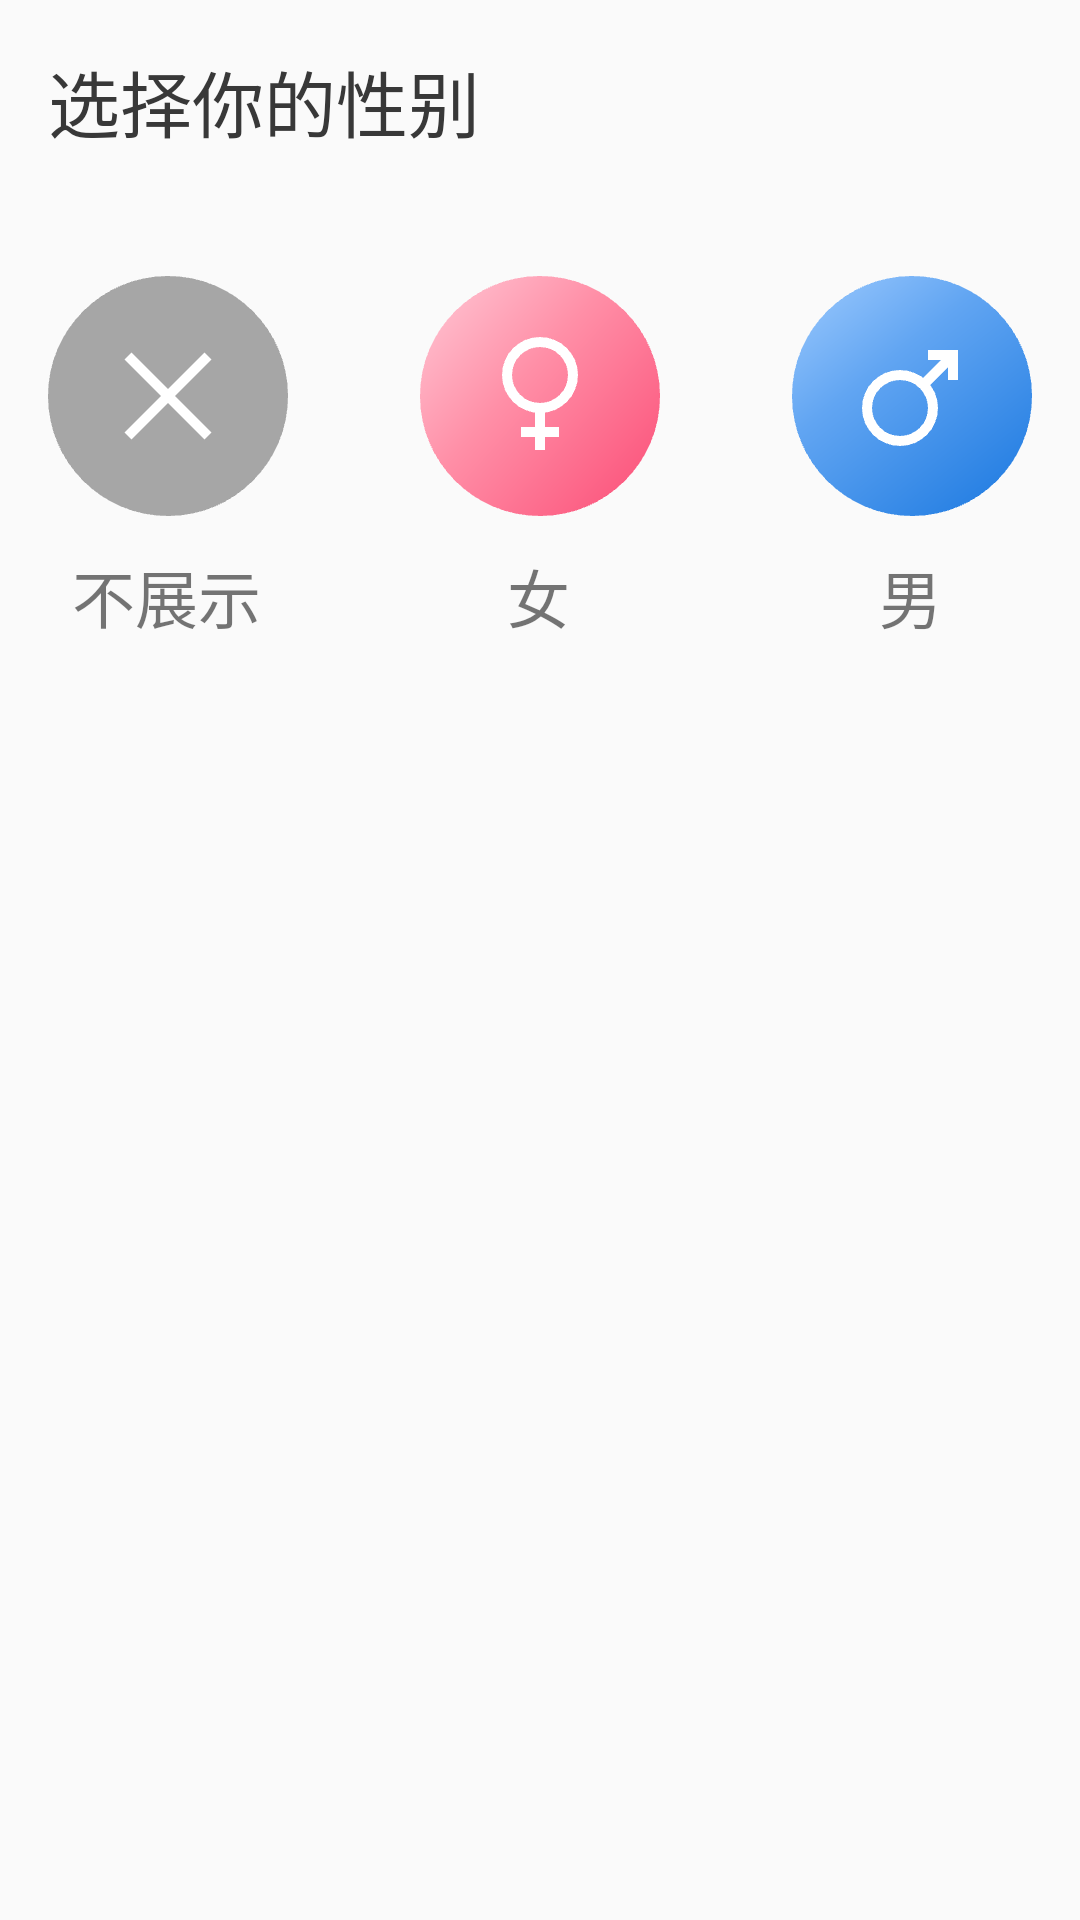

Here is an Android app screen rendered from its layout file. Give the layout XML and the strings, colors and styles it references.
<!-- AndroidManifest.xml: application theme Theme.VisuallyImpairedProject -->
<!-- res/layout/bottom_dialog.xml -->
<?xml version="1.0" encoding="utf-8"?>
<RelativeLayout
    xmlns:android="http://schemas.android.com/apk/res/android"
    android:layout_width="match_parent"
    android:layout_height="291dp">

        
        <TextView
            android:layout_width="wrap_content"
            android:layout_height="wrap_content"
            android:layout_marginStart="16dp"
            android:layout_marginTop="16dp"
            android:text="选择你的性别"
            android:textColor="@color/common_text_black"
            android:textSize="24sp" />
        
        <TextView
            android:layout_width="wrap_content"
            android:layout_height="wrap_content"
            android:layout_marginStart="24dp"
            android:layout_marginTop="183dp"
            android:text="不展示"
            android:textSize="21sp" />
        
        <ImageView
            android:id="@+id/not_show_image"
            android:layout_width="80dp"
            android:layout_height="80dp"
            android:layout_marginStart="16dp"
            android:layout_marginTop="92dp"
            android:background="@drawable/not_show" />
        
        <TextView
            android:layout_width="wrap_content"
            android:layout_height="wrap_content"
            android:layout_marginStart="169dp"
            android:layout_marginTop="183dp"
            android:text="女"
            android:textSize="21sp" />
        
        <ImageView
            android:id="@+id/female_image"
            android:layout_width="80dp"
            android:layout_height="80dp"
            android:layout_marginStart="140dp"
            android:layout_marginTop="92dp"
            android:src="@drawable/female" />
        
        <TextView
            android:layout_width="wrap_content"
            android:layout_height="wrap_content"
            android:layout_marginStart="293dp"
            android:layout_marginTop="183dp"
            android:text="男"
            android:textSize="21sp" />
        
        <ImageView
            android:id="@+id/male_image"
            android:layout_width="80dp"
            android:layout_height="80dp"
            android:layout_marginStart="264dp"
            android:layout_marginTop="92dp"
            android:src="@drawable/male" />

        <TextView
            android:layout_width="match_parent"
            android:layout_height="77dp"
            android:layout_below="@+id/not_show_image"
            android:layout_marginTop="42dp" />

</RelativeLayout>
<!-- resources referenced by this layout -->
<resources>
  <color name="common_text_black">#383838</color>
  <!-- drawable female: png bitmap (drawable, 12859 bytes) -->
  <!-- drawable male: png bitmap (drawable, 16828 bytes) -->
  <!-- drawable not_show: png bitmap (drawable, 3193 bytes) -->
  <style name="Theme.VisuallyImpairedProject" parent="Theme.MaterialComponents.Light.NoActionBar.Bridge">
          
          <item name="colorPrimary">@color/purple_500</item>
          <item name="colorPrimaryVariant">@color/purple_700</item>
          <item name="colorOnPrimary">@color/white</item>
          
          <item name="colorSecondary">@color/teal_200</item>
          <item name="colorSecondaryVariant">@color/teal_700</item>
          <item name="colorOnSecondary">@color/black</item>
          
          <item name="android:statusBarColor" tools:targetApi="l">?attr/colorPrimaryVariant</item>
          
      </style>
  <color name="purple_500">#FF6200EE</color>
  <color name="purple_700">#FF3700B3</color>
  <color name="white">#FFFFFFFF</color>
  <color name="teal_200">#FF03DAC5</color>
  <color name="teal_700">#FF018786</color>
  <color name="black">#FF000000</color>
</resources>
